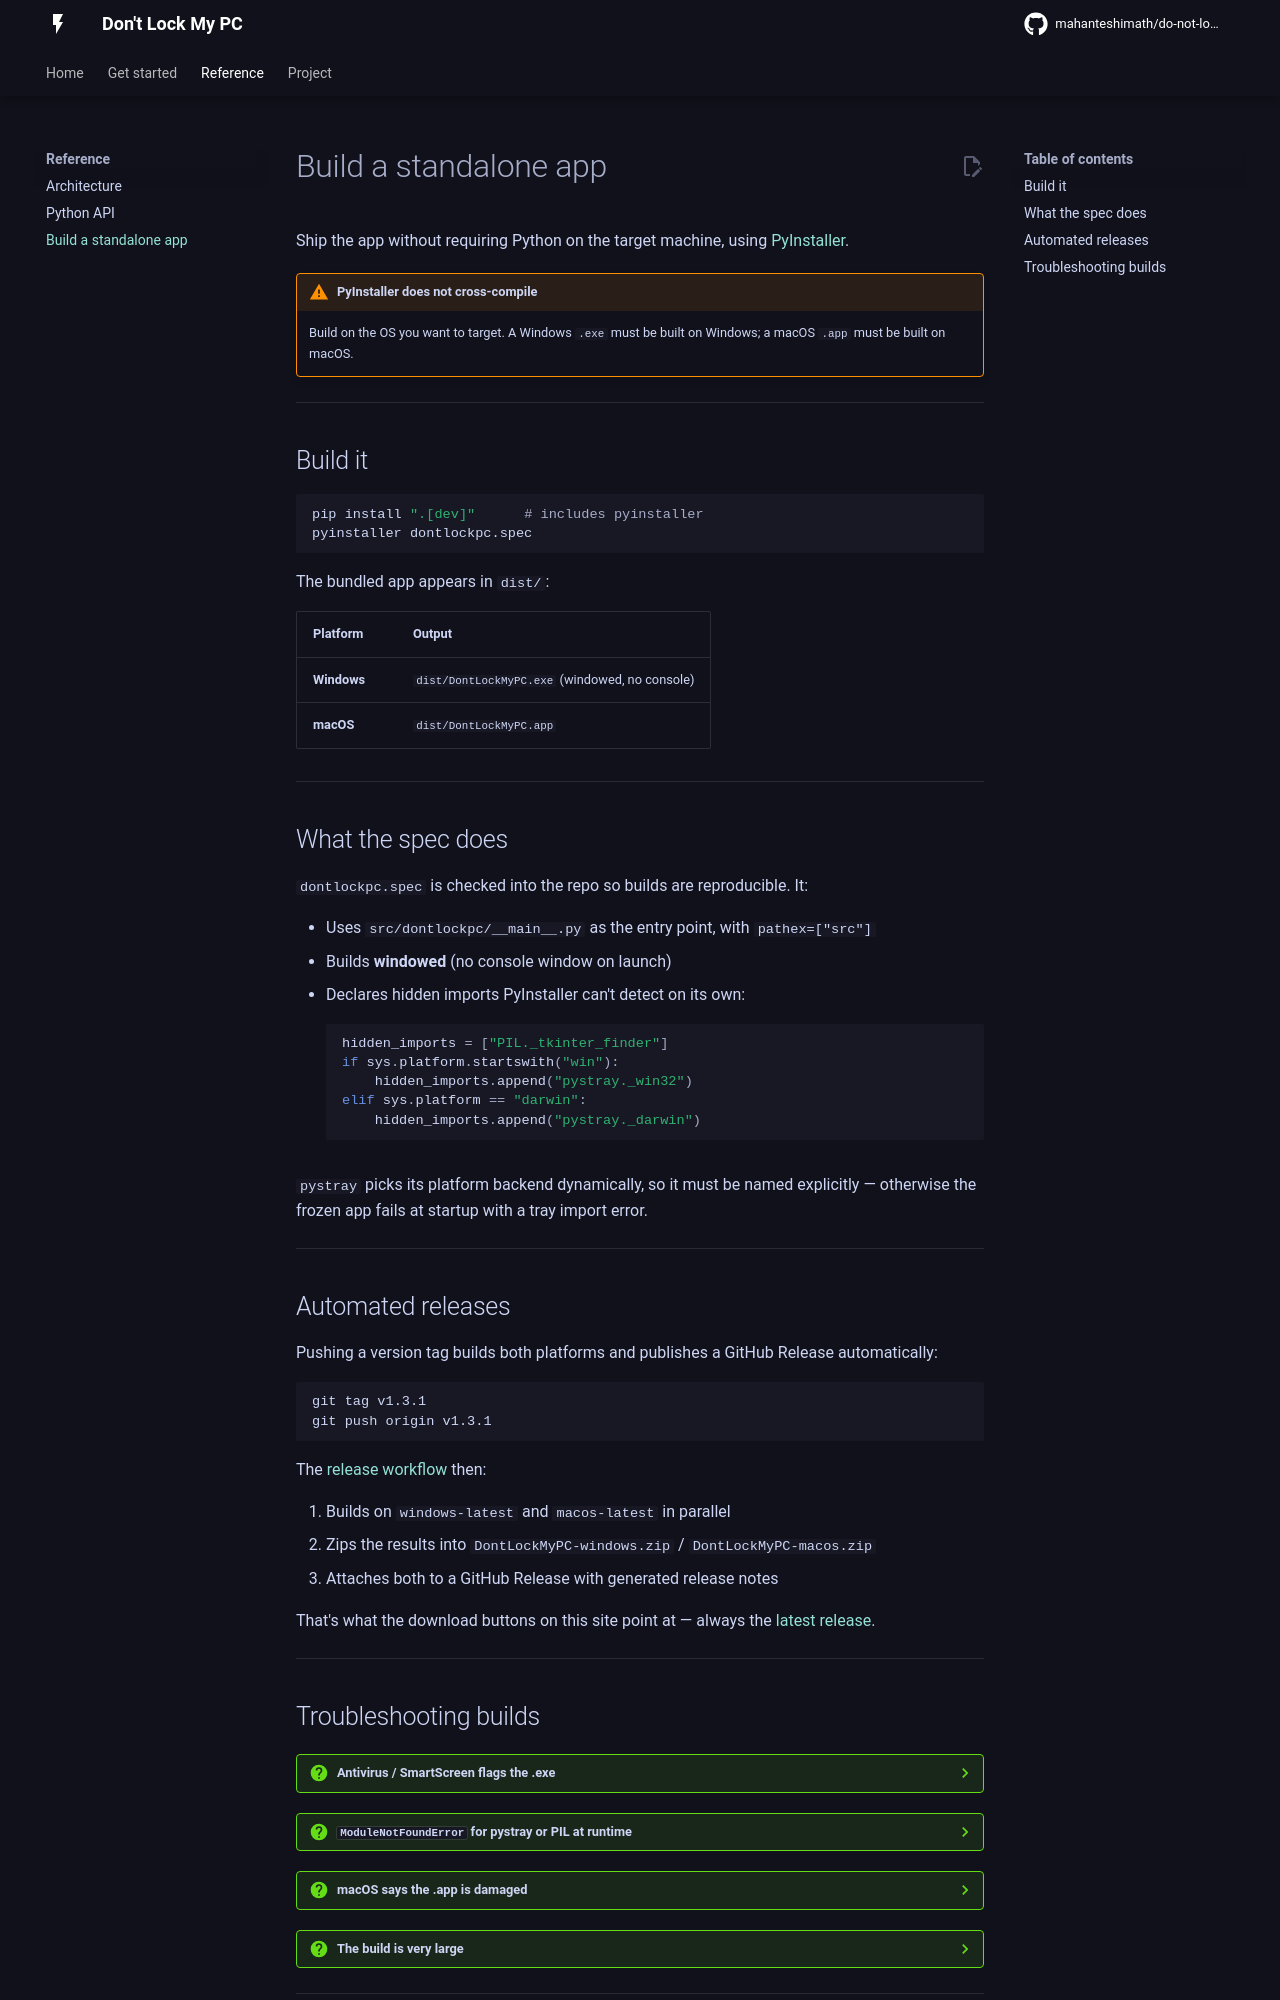

repository: mahanteshimath/do-not-lock-my-system · page: building/index.html · generator: mkdocs

# Build a standalone app

Ship the app without requiring Python on the target machine, using
[PyInstaller](https://pyinstaller.org/).

!!! warning "PyInstaller does not cross-compile"
    Build on the OS you want to target. A Windows `.exe` must be built on
    Windows; a macOS `.app` must be built on macOS.

---

## Build it

```bash
pip install ".[dev]"      # includes pyinstaller
pyinstaller dontlockpc.spec
```

The bundled app appears in `dist/`:

| Platform | Output |
|---|---|
| **Windows** | `dist/DontLockMyPC.exe` (windowed, no console) |
| **macOS** | `dist/DontLockMyPC.app` |

---

## What the spec does

`dontlockpc.spec` is checked into the repo so builds are reproducible. It:

- Uses `src/dontlockpc/__main__.py` as the entry point, with `pathex=["src"]`
- Builds **windowed** (no console window on launch)
- Declares hidden imports PyInstaller can't detect on its own:

    ```python
    hidden_imports = ["PIL._tkinter_finder"]
    if sys.platform.startswith("win"):
        hidden_imports.append("pystray._win32")
    elif sys.platform == "darwin":
        hidden_imports.append("pystray._darwin")
    ```

`pystray` picks its platform backend dynamically, so it must be named
explicitly — otherwise the frozen app fails at startup with a tray import
error.

---

## Automated releases

Pushing a version tag builds both platforms and publishes a GitHub Release
automatically:

```bash
git tag v1.3.1
git push origin v1.3.1
```

The [release workflow](https://github.com/mahanteshimath/do-not-lock-my-system/blob/main/.github/workflows/release.yml)
then:

1. Builds on `windows-latest` and `macos-latest` in parallel
2. Zips the results into `DontLockMyPC-windows.zip` / `DontLockMyPC-macos.zip`
3. Attaches both to a GitHub Release with generated release notes

That's what the download buttons on this site point at — always the
[latest release](https://github.com/mahanteshimath/do-not-lock-my-system/releases/latest).

---
